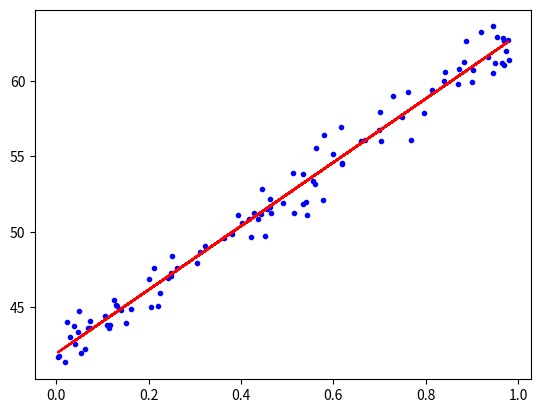

The script that saved this image:
#!/usr/bin/env python3.5

import numpy as np
import matplotlib.pyplot as plt

nbExemple = 100
targets = np.matrix([[42], [21]]) # Column vector of targeted weights

def generateLinearTrainSet():
    x = np.random.rand(nbExemple, 1) # Generate random entries
    x = np.c_[np.ones((nbExemple, 1)), x] # Add 1 entry for each exemple (bias)
    y = x @ targets + np.random.randn(nbExemple, 1) # Compute exemples
    return x, y

def predict(theta, x):
    x_b = np.c_[np.ones((1, 1)), x]
    return x_b @ theta

def main():
    x, y = generateLinearTrainSet()
    theta = np.linalg.inv(x.T @ x) @ x.T @ y # Normal equation

    print("Expected:")
    print(targets)
    print("Got:")
    print(theta)

    print("----------------")

    entries = np.matrix([-84])
    print("Prediction with:")
    print(entries)
    print("Expected:")
    print(predict(targets, entries))
    print("Got:")
    print(predict(theta, entries))

    pred = x @ theta # Compute predictions on exemples
    xWithoutBias = np.delete(x, 0, 1) # Remove bias column to plot
    plt.plot(xWithoutBias, y, "b.")
    plt.plot(xWithoutBias, pred, "r-")
    plt.show()

if __name__ == "__main__":
    main()
